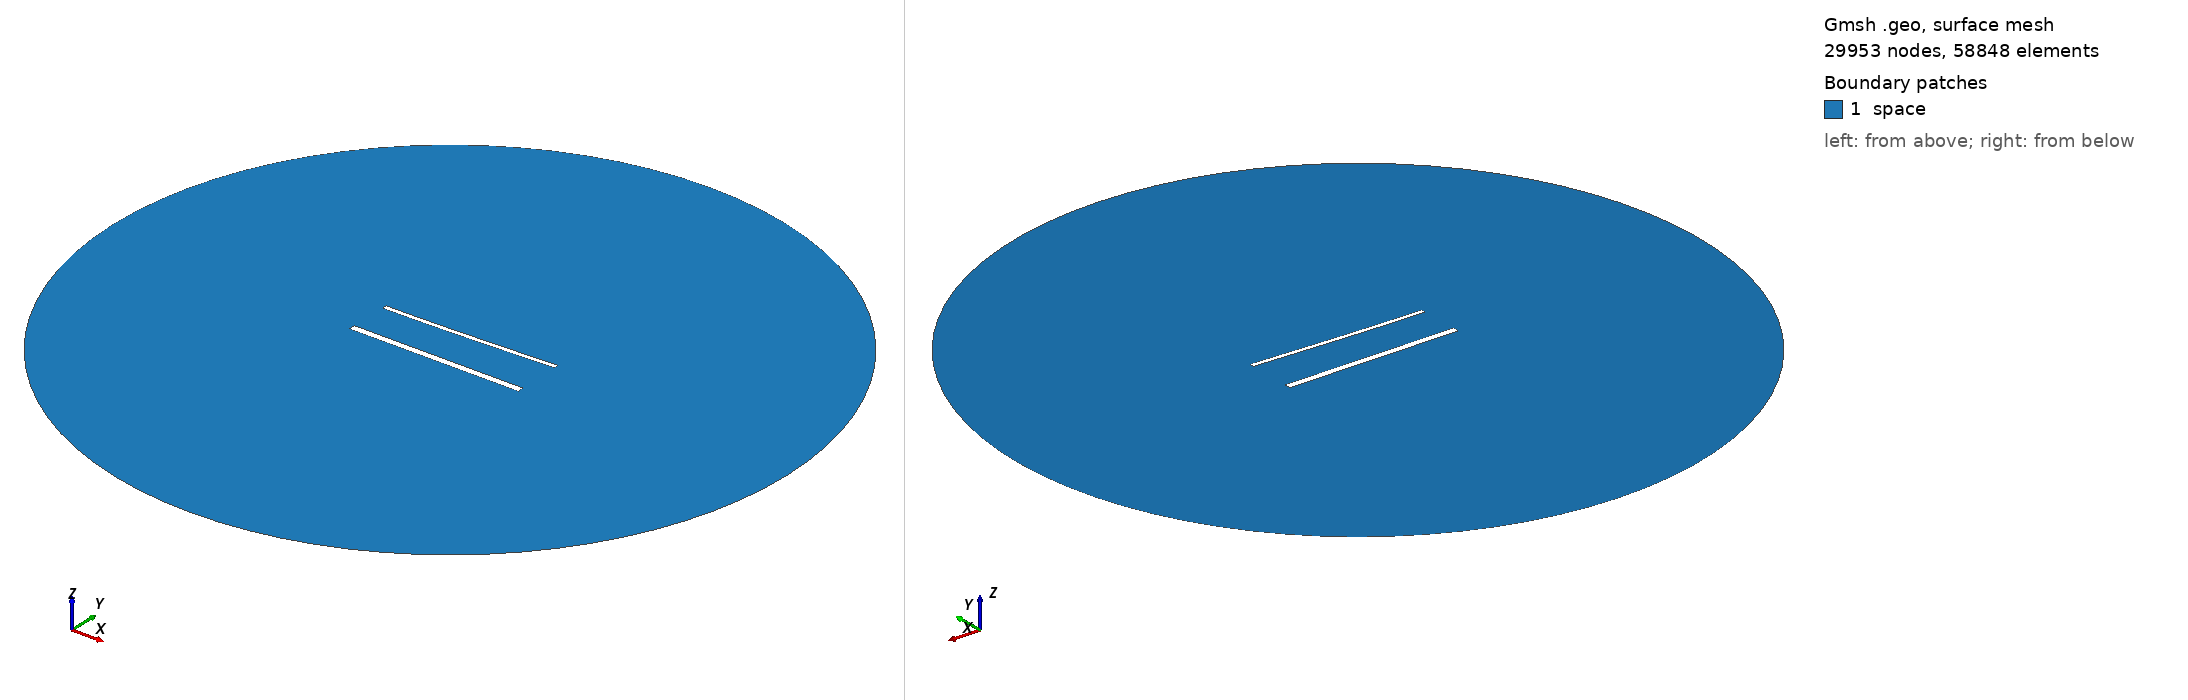

Gmsh geometry script, surface-meshed: 29953 nodes, 58848 surface elements. Boundary patches (legend numbers): 1 space. Left view from above one corner, right view from below the opposite corner. Legend entries are the model's physical surfaces. The drawing asked Gmsh for element sizes between 1% and 20% of the model's largest extent; the script's own settings can give other sizes.

=== 1850.geo (drawn) ===
//---------------------------------------
// Geometry kernel
//---------------------------------------

SetFactory("OpenCASCADE");



//---------------------------------------
// Parameters of the geometry
//---------------------------------------

// Overetch of the upper plate
overetch = 0.5;

// Distance between the plates
distance = 25.0;

// Discretization over the x axis (for the deformation)
nx = 50; 

// Length of the plate
L = 100 - overetch; 

// Number of modes
n = 4; 

// 1st mode coefficient
coeff(1) = 1.5;
beta(1) = 0.596864 * 3.1415926535 / L;

// 2nd mode coefficient
coeff(2) = 0.0;
beta(2) = 1.49418 * 3.1415926535 / L;

// 3rd mode coefficient
coeff(3) = 0.0;
beta(3) = 2.50025 * 3.1415926535 / L;

// 4th mode coefficient
coeff(4) = 0.0;
beta(4) = 3.49999 * 3.1415926535 / L;



//---------------------------------------
// Upper plate (deformed rectangle)
//---------------------------------------

// Coordiantes of the upper plate
xmin = -50;
xmax = 50 - overetch;

// Height of the upper plate
yheight = 4 - 2 * overetch;

// Indexes of the points
UpperID[] = {};
LowerID[] = {};
LeftID[] = {};
RightID[] = {};

// Point index
p = 1;

// Horizontal edges
For i In {1:nx}
    x = xmin + (i-1)*(xmax - xmin)/(nx-1);

    y_bottom = distance / 2 + overetch;
    For j In {1:n}
        C = (Cosh(beta(j)*L) + Cos(beta(j)*L)) / (Sinh(beta(j)*L) + Sin(beta(j)*L));
        y_bottom  = y_bottom + coeff(j) * (Cosh(beta(j)*(x+50)) - Cos(beta(j)*(x+50)) - C * (Sinh(beta(j)*(x+50)) - Sin(beta(j)*(x+50))));
    EndFor

    y_top = y_bottom + yheight;

    Point(p) = {x, y_top, 0, 1.0};
    UpperID[i] = p;
    p = p + 1;

    Point(p) = {x, y_bottom, 0, 1.0};
    LowerID[i] = p;
    p = p + 1;
EndFor

// Create point lists
UpperPts[] = {}; LowerPts[] = {};
For i In {1:nx}
  UpperPts[] += {UpperID[i]};
  LowerPts[] += {LowerID[i]};
EndFor

// Build splines
Spline(1) = {UpperPts[]};
Spline(2) = {LowerPts[]};
Line(3) = {LowerPts[nx-1], UpperPts[nx-1]};
Line(4) = {LowerPts[0], UpperPts[0]};

// Build the plane surface
Curve Loop(1) = {2, 3, -1, -4};
Plane Surface(1) = {1};



//---------------------------------------
// Lower plate (rectangle)
//---------------------------------------

// Vertices
Point(1001) = {-50, -distance/2, 0, 1.0};
Point(1002) = { 50, -distance/2, 0, 1.0};
Point(1003) = { 50,  -distance/2 + 4, 0, 1.0};
Point(1004) = {-50,  -distance/2 + 4, 0, 1.0};

// Edges
Line(5) = {1001, 1002};
Line(6) = {1002, 1003};
Line(7) = {1003, 1004};
Line(8) = {1004, 1001};

// Plane surface
Line Loop(2) = {5, 6, 7, 8};
Plane Surface(2) = {2}; 



//---------------------------------------
// Outer (fictious) boundary
//---------------------------------------

// Points
Point(1005) = {0, 0, 0};       // Center
Point(1006) = {200, 0, 0};     // Start point
Point(1007) = {0, 200, 0};     // 90 degrees
Point(1008) = {-200, 0, 0};    // 180 degrees
Point(1009) = {0, -200, 0};    // 270 degrees

// Circle arcs (each needs start, center, end)
Circle(9) = {1006, 1005, 1007};
Circle(10) = {1007, 1005, 1008};
Circle(11) = {1008, 1005, 1009};
Circle(12) = {1009, 1005, 1006};

// Plane surface for the entire domain
Curve Loop(3) = {9, 10, 11, 12};
Surface(3) = {3};

// Subtract the plates from the whole domain to obtain the actual domain where we want to solve the equations
BooleanDifference{ Surface{3}; Delete; }{ Surface{1}; Surface{2}; Delete; }




//---------------------------------------
// Transfinite Lines/Curves
//---------------------------------------

// Set the number of points on the boundaries
r = 6;
d = 0.15;

// Plates
Transfinite Curve {1} = 50*r/4 Using Progression 1;
Transfinite Line {2} = 50*r Using Progression 1;
Transfinite Curve {3, 4} = 2*r Using Progression 1+d;
Transfinite Line {5} = 50*r/4 Using Progression 1;
Transfinite Line {7} = 50*r Using Progression 1;
Transfinite Line {6} = 2*r Using Progression 1-d;
Transfinite Line {8} = 2*r Using Progression 1+d;

// Outer boundary
Transfinite Line {9, 10, 11, 12} = 20 Using Progression 1;



//---------------------------------------
// Physical groups
//---------------------------------------                

// Physical curves (boundaries)
Physical Line("force_segment", 10) = {2};
Physical Line("upper_plate", 11) = {1, 3, 4};
Physical Line("lower_plate", 12) = {5, 6, 7, 8};
Physical Line("boundary", 20) = {9, 10, 11, 12};

// Physical Surfaces
Physical Surface("space", 30) = {3};



//---------------------------------------
// 6. Generate the Mesh
//---------------------------------------

// 2D mesh generation
Mesh 2;
